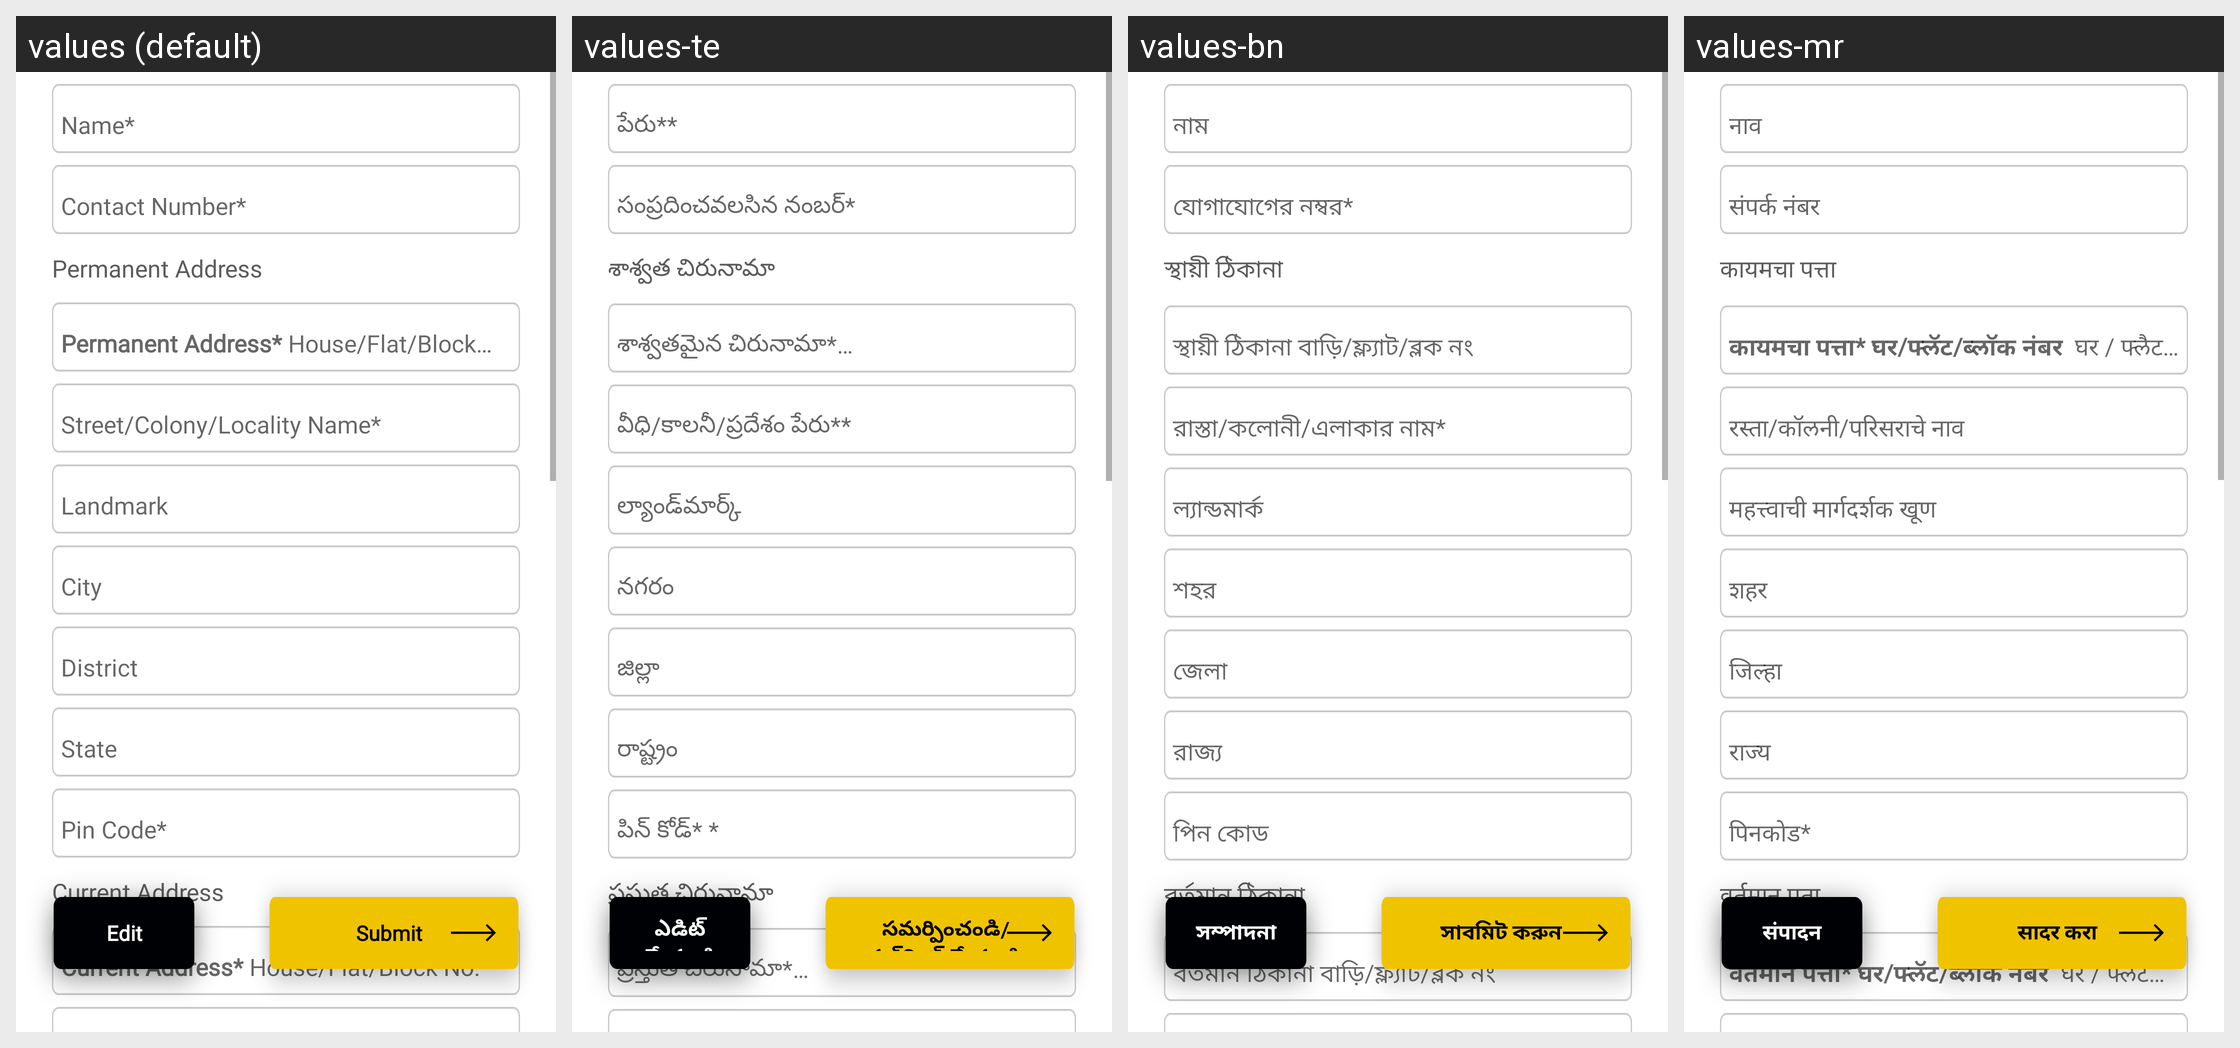

Translations of the strings shown on this Android screen, per locale in the grid:
Android screen res/layout/fragment_preview__ret_update_kyc_user.xml rendered under 4 locales, left to right: values (default), values-te, values-bn, values-mr. Device: Nexus 5 (rendered at 1080×1920; each locale shown at half size, 540×960, under a caption strip naming it); theme AppTheme.
Other locales in the repository, not shown: values-hi, values-kn, values-ml, values-ta.
Strings drawn on this screen, with the default value and each locale's value (text and hints the layout hard-codes, and strings that could not be matched under every locale, appear in the picture but are not listed):

permanent_address
  values: Permanent Address
  values-te: శాశ్వత చిరునామా
  values-bn: স্থায়ী ঠিকানা
  values-mr: कायमचा पत्ता

current_address
  values: Current Address
  values-te: ప్రస్తుత చిరునామా
  values-bn: বর্তমান ঠিকানা
  values-mr: वर्तमान पता

edit
  values: Edit
  values-te: ఎడిట్ చేయండి
  values-bn: সম্পাদনা
  values-mr: संपादन

submit
  values: Submit
  values-te: సమర్పించండి/సబ్‌మిట్ చేయండి
  values-bn: সাবমিট করুন
  values-mr: सादर करा
